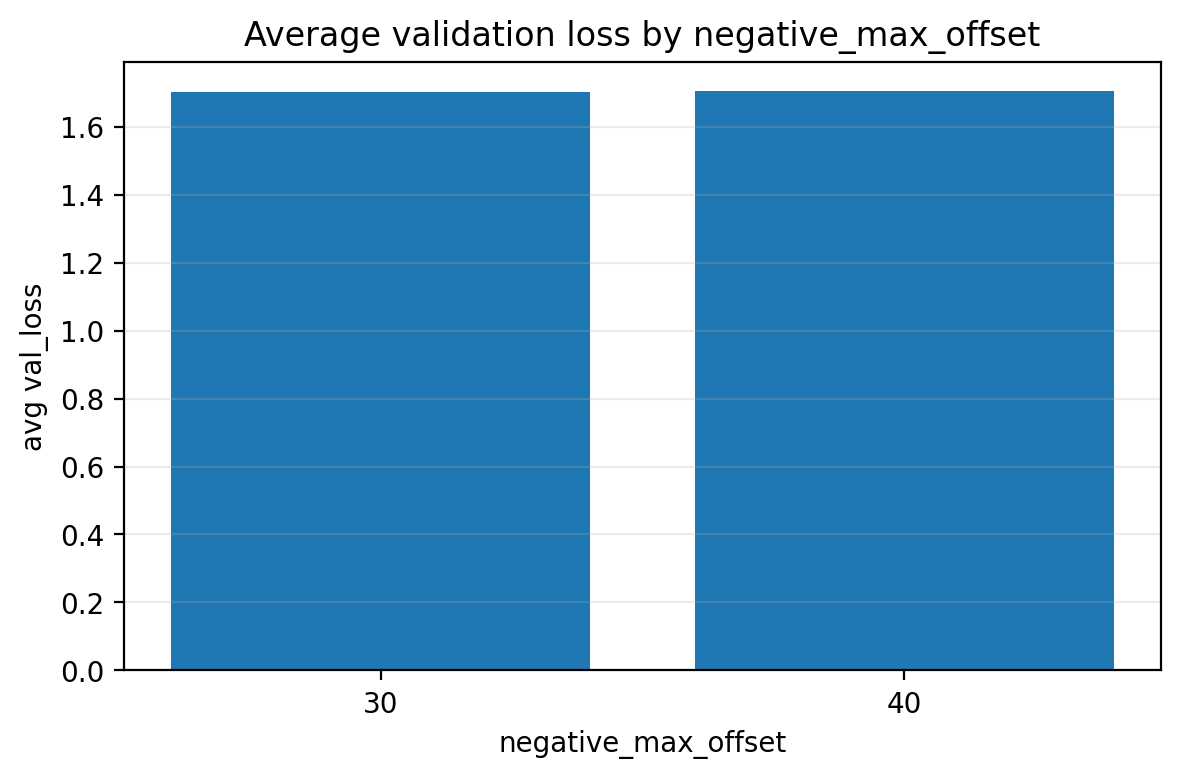

Source data for this figure (header and first rows):
negative_max_offset, val_loss
30, 1.701
40, 1.705
